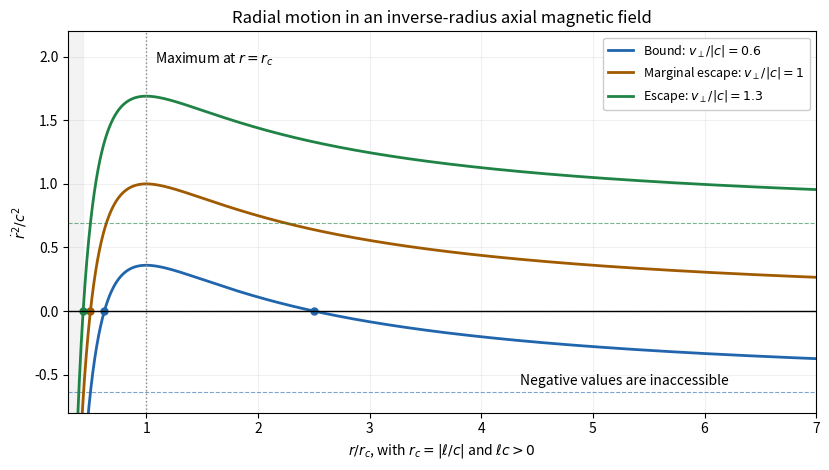

Here is the Python script that generated this plot:
"""Original radial-motion sketch; Python 3.14, NumPy 2.3.5, Matplotlib 3.10.7.

Writes only paper-4-magnetic-radial-motion.png to the caller's working
 directory. The caller supplies MPLCONFIGDIR when needed.
"""
from pathlib import Path
import numpy as np
import matplotlib
matplotlib.use('Agg')
import matplotlib.pyplot as plt

r = np.linspace(0.30, 7.0, 1600)
fig, ax = plt.subplots(figsize=(8.4, 4.8), facecolor='white')
colors = ['#2166ac', '#a05a00', '#208346']
for speed, color, label in zip([0.6, 1.0, 1.3], colors,
                               [r'Bound: $v_\perp/|c|=0.6$',
                                r'Marginal escape: $v_\perp/|c|=1$',
                                r'Escape: $v_\perp/|c|=1.3$']):
    w = speed**2 - (1/r - 1)**2
    ax.plot(r, w, color=color, lw=2, label=label)
    ax.axhline(speed**2 - 1, color=color, ls='--', lw=0.8, alpha=0.6)
    roots = [1/(1+speed)]
    if speed < 1:
        roots.append(1/(1-speed))
    ax.plot(roots, np.zeros(len(roots)), 'o', color=color, ms=5)
ax.axhline(0, color='black', lw=1)
ax.axvline(1, color='#888888', ls=':', lw=1)
ax.axvspan(0.30, 1/2.3, color='#eeeeee', alpha=0.7)
ax.text(4.35, -0.58, 'Negative values are inaccessible', fontsize=10)
ax.text(1.08, 1.95, r'Maximum at $r=r_c$', fontsize=10)
ax.set(xlim=(0.30, 7), ylim=(-0.8, 2.2),
       xlabel=r'$r/r_c$, with $r_c=|\ell/c|$ and $\ell c>0$',
       ylabel=r'$\dot r^2/c^2$',
       title='Radial motion in an inverse-radius axial magnetic field')
ax.legend(loc='upper right', framealpha=1, fontsize=9)
ax.grid(alpha=0.18)
fig.tight_layout()
fig.savefig(Path.cwd()/'paper-4-magnetic-radial-motion.png', dpi=130,
            facecolor='white', transparent=False)
plt.close(fig)
